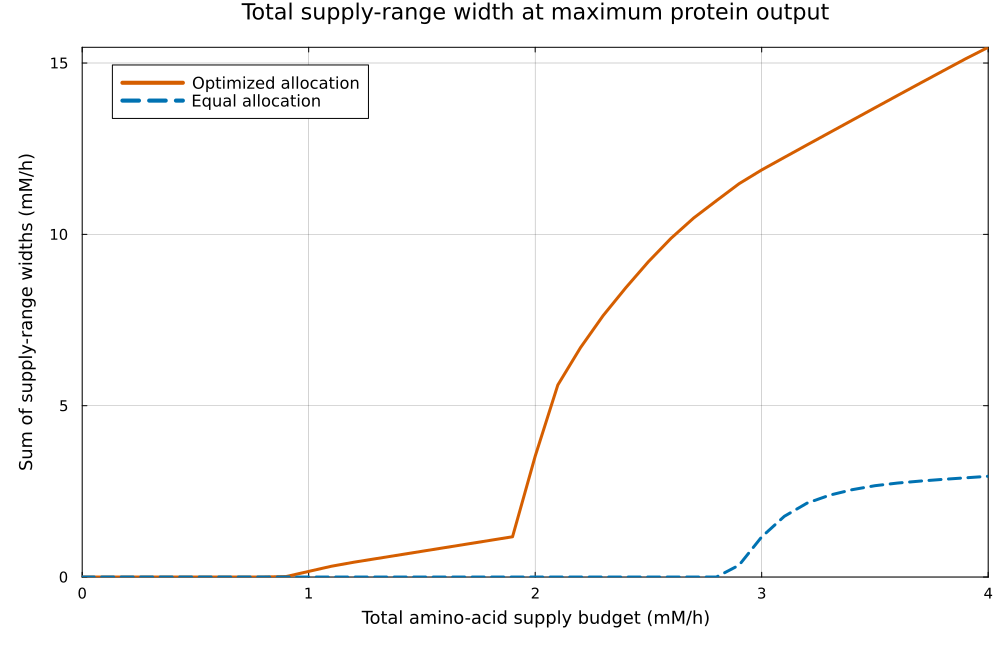

Data behind this chart, as committed beside it:
budget_mM_per_h, equal_total_width_mM_per_h, optimized_total_width_mM_per_h, equal_fixed_supplies, optimized_fixed_supplies
0.000000, 0.000000000, 0.000000000, 20, 20
0.1, 0.000000000, 0.000000000, 20, 20
0.2, 0.000000000, 0.000000000, 20, 20
0.3, 0.000000000, 0.000000000, 20, 20
0.4, 0.000000000, 0.000000000, 20, 20
0.5, 0.000000000, 0.000000000, 20, 20
0.6, 0.000000000, 0.000000000, 20, 20
0.7, 0.000000000, 0.000000000, 20, 20
0.8, 0.000000000, 0.000000000, 20, 20
0.9, 0.000000000, 0.01399, 20, 17
1, 0.000000000, 0.1641, 20, 17
1.1, 0.000000000, 0.3143, 20, 17
1.2, 0.000000000, 0.4331, 20, 17
1.3, 0.000000000, 0.5391, 20, 17
1.4, 0.000000000, 0.6451, 20, 17
1.5, 0.000000000, 0.7511, 20, 17
1.6, 0.000000000, 0.8571, 20, 17
1.7, 0.000000000, 0.9631, 20, 17
1.8, 0.000000000, 1.069, 20, 17
1.9, 0.000000000, 1.175, 20, 17
2, 0.000000000, 3.525, 20, 0
2.1, 0.000000000, 5.605, 20, 0
2.2, 0.000000000, 6.694, 20, 0
2.3, 0.000000000, 7.629, 20, 0
2.4, 0.000000000, 8.442, 20, 0
2.5, 0.000000000, 9.203, 20, 0
2.6, 0.000000000, 9.887, 20, 0
2.7, 0.000000000, 10.48, 20, 0
2.8, 0.000000000, 10.98, 20, 0
2.9, 0.3452, 11.48, 0, 0
3, 1.172, 11.88, 0, 0
3.1, 1.772, 12.25, 0, 0
3.2, 2.156, 12.61, 0, 0
3.3, 2.389, 12.97, 0, 0
3.4, 2.549, 13.33, 0, 0
3.5, 2.665, 13.69, 0, 0
3.6, 2.743, 14.05, 0, 0
3.7, 2.8, 14.41, 0, 0
3.8, 2.85, 14.77, 0, 0
3.9, 2.895, 15.12, 0, 0
4, 2.94, 15.46, 0, 0
